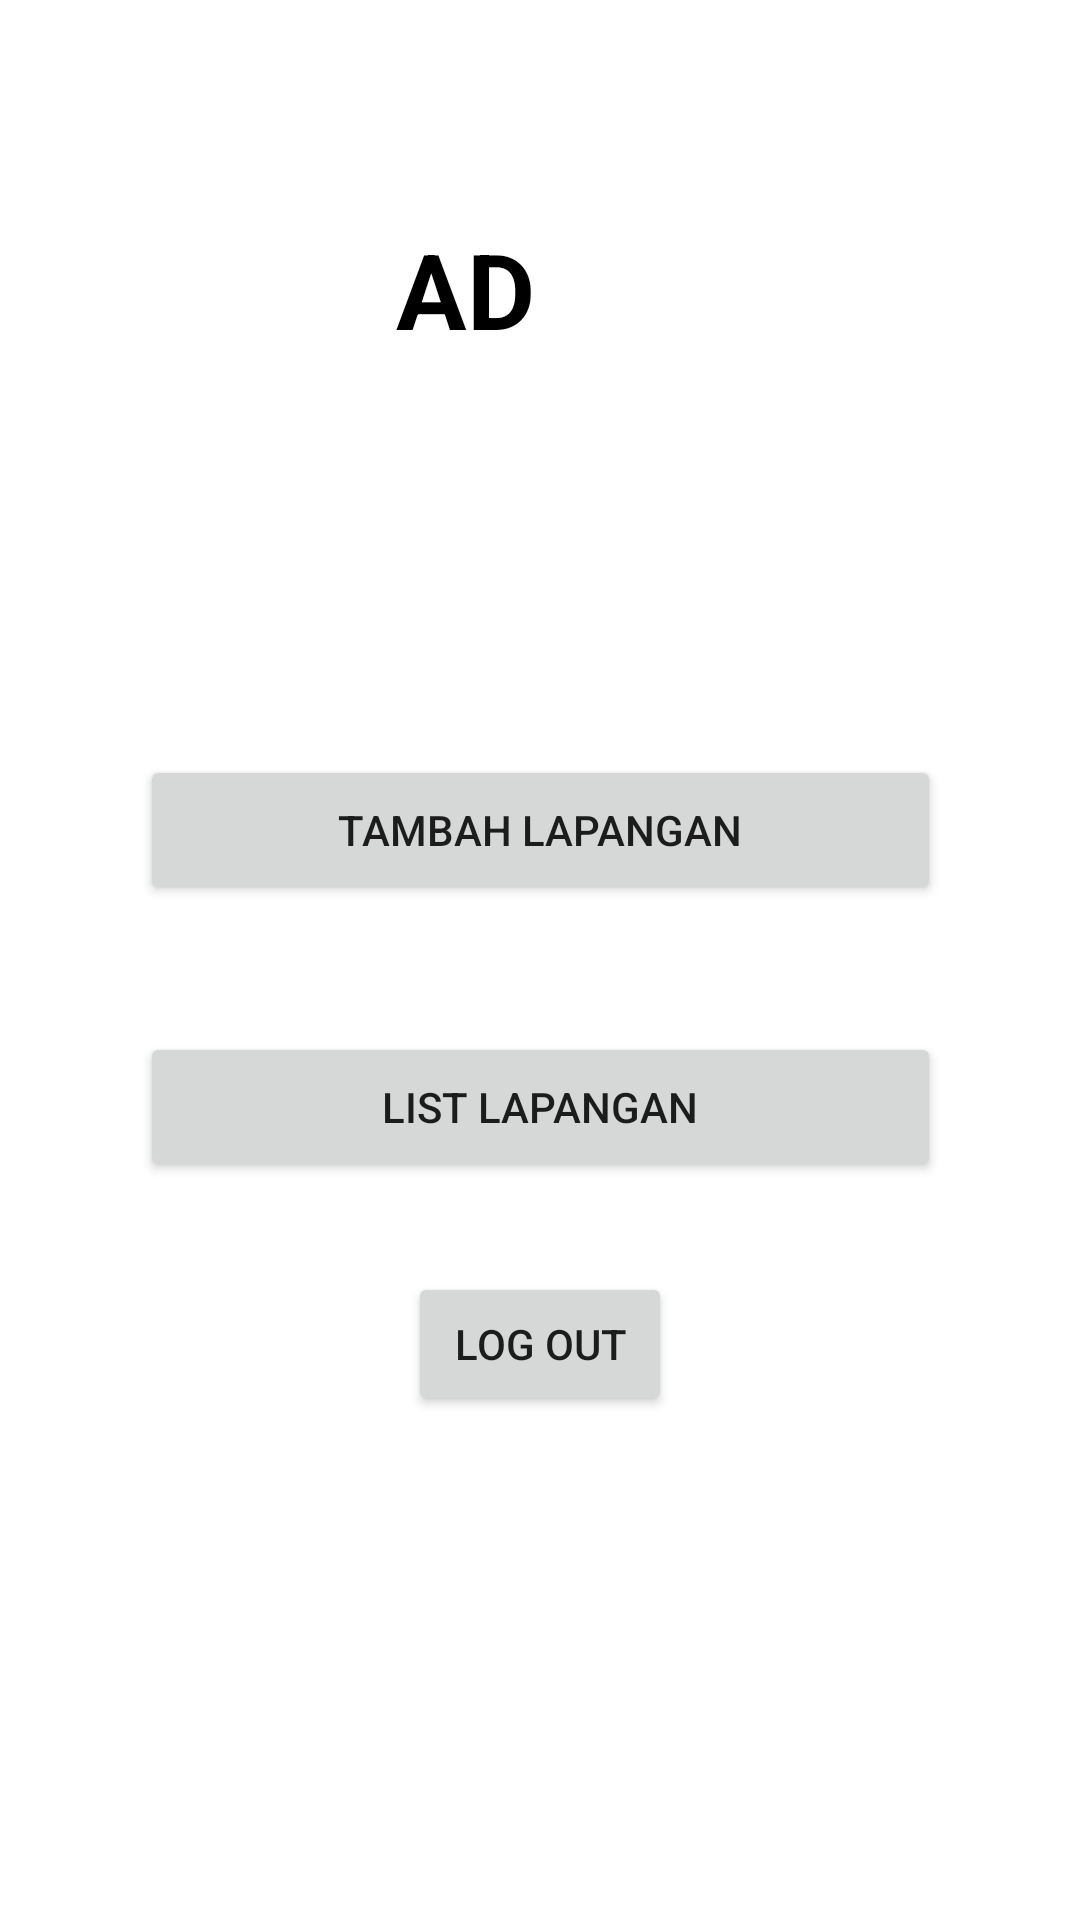

Write the Android layout XML for this screen, with the resource values it uses.
<!-- AndroidManifest.xml: application theme Theme.KILA -->
<!-- res/layout/fragment_dashboard_admin.xml -->
<?xml version="1.0" encoding="utf-8"?>
<FrameLayout xmlns:android="http://schemas.android.com/apk/res/android"
    xmlns:app="http://schemas.android.com/apk/res-auto"
    xmlns:tools="http://schemas.android.com/tools"
    android:layout_width="match_parent"
    android:layout_height="match_parent"
    tools:context=".FragmentDashboardAdmin">


    <androidx.constraintlayout.widget.ConstraintLayout
        android:layout_width="match_parent"
        android:layout_height="match_parent">

        <RelativeLayout
            android:id="@+id/relativeLayout"
            android:layout_width="match_parent"
            android:layout_height="175dp"
            android:padding="10dp"
            tools:ignore="MissingConstraints">


            <TextView
                android:layout_width="122dp"
                android:layout_height="57dp"
                android:layout_alignEnd="@+id/img1"
                android:layout_alignParentStart="true"
                android:layout_alignParentTop="true"
                android:layout_alignParentBottom="true"
                android:layout_marginStart="122dp"
                android:layout_marginTop="63dp"
                android:layout_marginEnd="139dp"
                android:layout_marginBottom="45dp"
                android:gravity="center_vertical"
                android:text="ADMIN"
                android:textColor="#000"
                android:textSize="35dp"
                android:textStyle="bold" />

            <ImageView
                android:id="@+id/img1"
                android:layout_width="141dp"
                android:layout_height="120dp"
                android:layout_alignParentStart="true"
                android:layout_alignParentLeft="true"
                android:layout_alignParentTop="true"
                android:layout_alignParentEnd="true"
                android:layout_alignParentBottom="true"
                android:layout_marginStart="281dp"
                android:layout_marginLeft="281dp"
                android:layout_marginTop="24dp"
                android:layout_marginEnd="8dp"
                android:layout_marginBottom="26dp"
                android:src="@drawable/gambar_admin" />

        </RelativeLayout>

        <Button
            android:id="@+id/btnTambahLap"
            android:layout_width="267dp"
            android:layout_height="50dp"
            android:gravity="center"
            android:text="Tambah Lapangan"
            app:layout_constraintBottom_toBottomOf="parent"
            app:layout_constraintEnd_toEndOf="parent"
            app:layout_constraintStart_toStartOf="parent"
            app:layout_constraintTop_toBottomOf="@+id/relativeLayout"
            app:layout_constraintVertical_bias="0.185"
            tools:ignore="MissingConstraints" />

        <Button
            android:id="@+id/list_lapangan"
            android:layout_width="267dp"
            android:layout_height="50dp"
            android:text="List Lapangan"
            app:layout_constraintBottom_toBottomOf="parent"
            app:layout_constraintEnd_toEndOf="parent"
            app:layout_constraintStart_toStartOf="parent"
            app:layout_constraintTop_toBottomOf="@+id/btnTambahLap"
            app:layout_constraintVertical_bias="0.146"
            tools:ignore="MissingConstraints" />

        <Button
            android:id="@+id/logOut"
            android:layout_width="wrap_content"
            android:layout_height="wrap_content"
            android:text="log out"
            app:layout_constraintBottom_toBottomOf="parent"
            app:layout_constraintEnd_toEndOf="parent"
            app:layout_constraintStart_toStartOf="parent"
            app:layout_constraintTop_toBottomOf="@+id/list_lapangan"
            app:layout_constraintVertical_bias="0.152" />


    </androidx.constraintlayout.widget.ConstraintLayout>
</FrameLayout>
<!-- resources referenced by this layout -->
<resources>
  <style name="Theme.KILA" parent="Theme.MaterialComponents.DayNight.NoActionBar">
          
          <item name="colorPrimary">@color/pasificBlue</item>
          <item name="colorPrimaryVariant">@color/frenchBlue</item>
          <item name="colorOnPrimary">@color/white</item>
          
          <item name="colorSecondary">@color/teal_200</item>
          <item name="colorSecondaryVariant">@color/teal_700</item>
          <item name="colorOnSecondary">@color/black</item>
          
          <item name="android:statusBarColor" tools:targetApi="l">?attr/colorPrimaryVariant</item>
          
      </style>
  <color name="pasificBlue">#00B4D8</color>
  <color name="frenchBlue">#0077B6</color>
  <color name="white">#FFFFFFFF</color>
  <color name="teal_200">#FF03DAC5</color>
  <color name="teal_700">#FF018786</color>
  <color name="black">#FF000000</color>
</resources>
